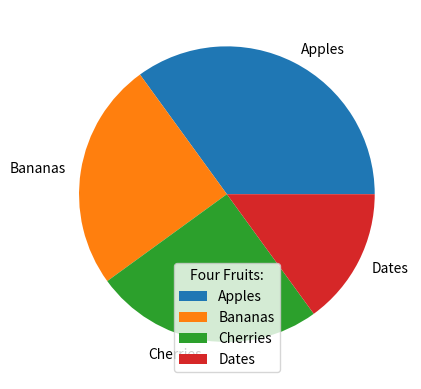

Write Python code to recreate this figure.
import matplotlib.pyplot as plt
import numpy as np
y = np.array([35, 25, 25, 15])
mylabels = ["Apples", "Bananas", "Cherries", "Dates"]
plt.pie(y, labels = mylabels)
plt.legend(title = "Four Fruits:")
plt.show()
